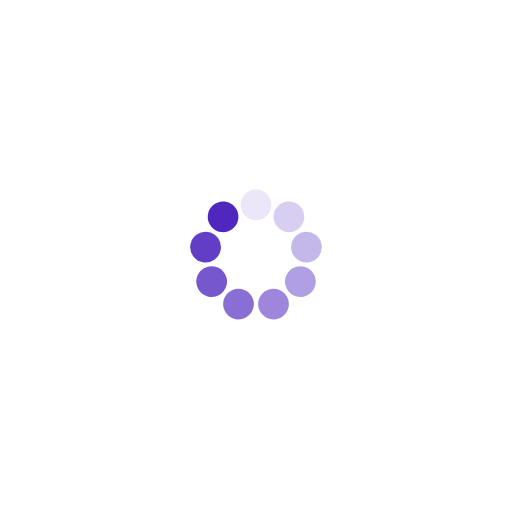
t = 0.00 s
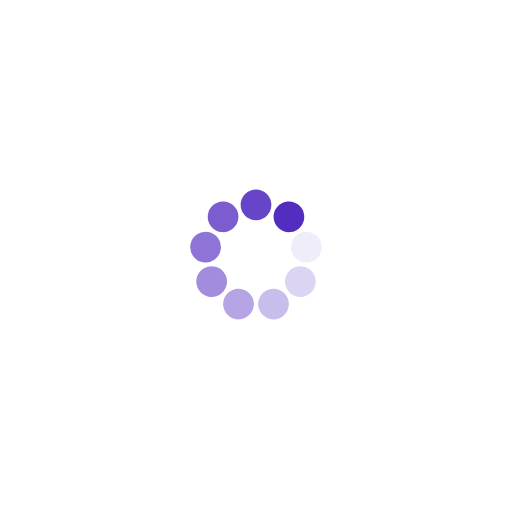
t = 0.25 s
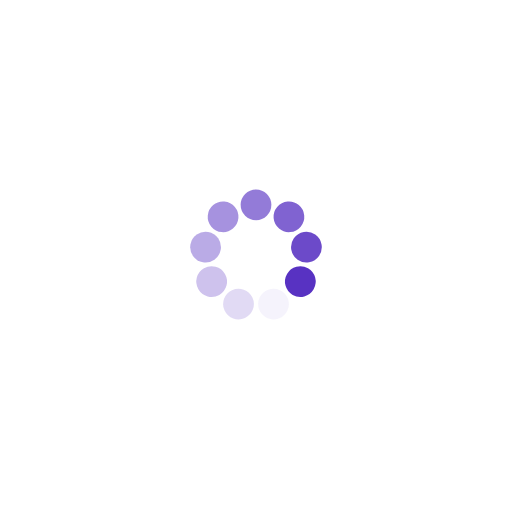
t = 0.50 s
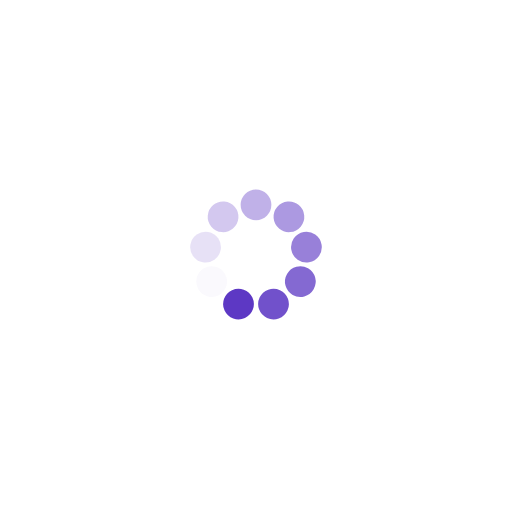
t = 0.75 s

The animated SVG that drew these frames (rendered in a browser with its animation timeline set to each time). Animation: 9 SMIL elements (animate=9); one cycle of 1.00 s, repeats indefinitely.

<?xml version="1.0" encoding="utf-8"?>
<svg xmlns="http://www.w3.org/2000/svg" xmlns:xlink="http://www.w3.org/1999/xlink" style="margin: auto; background: rgb(255, 255, 255); display: block; shape-rendering: auto;" width="200px" height="200px" viewBox="0 0 100 100" preserveAspectRatio="xMidYMid">
<g transform="rotate(0 50 50)">
  <rect x="47" y="37" rx="3" ry="3" width="6" height="6" fill="#4f27bf">
    <animate attributeName="opacity" values="1;0" keyTimes="0;1" dur="1s" begin="-0.8888888888888888s" repeatCount="indefinite"></animate>
  </rect>
</g><g transform="rotate(40 50 50)">
  <rect x="47" y="37" rx="3" ry="3" width="6" height="6" fill="#4f27bf">
    <animate attributeName="opacity" values="1;0" keyTimes="0;1" dur="1s" begin="-0.7777777777777778s" repeatCount="indefinite"></animate>
  </rect>
</g><g transform="rotate(80 50 50)">
  <rect x="47" y="37" rx="3" ry="3" width="6" height="6" fill="#4f27bf">
    <animate attributeName="opacity" values="1;0" keyTimes="0;1" dur="1s" begin="-0.6666666666666666s" repeatCount="indefinite"></animate>
  </rect>
</g><g transform="rotate(120 50 50)">
  <rect x="47" y="37" rx="3" ry="3" width="6" height="6" fill="#4f27bf">
    <animate attributeName="opacity" values="1;0" keyTimes="0;1" dur="1s" begin="-0.5555555555555556s" repeatCount="indefinite"></animate>
  </rect>
</g><g transform="rotate(160 50 50)">
  <rect x="47" y="37" rx="3" ry="3" width="6" height="6" fill="#4f27bf">
    <animate attributeName="opacity" values="1;0" keyTimes="0;1" dur="1s" begin="-0.4444444444444444s" repeatCount="indefinite"></animate>
  </rect>
</g><g transform="rotate(200 50 50)">
  <rect x="47" y="37" rx="3" ry="3" width="6" height="6" fill="#4f27bf">
    <animate attributeName="opacity" values="1;0" keyTimes="0;1" dur="1s" begin="-0.3333333333333333s" repeatCount="indefinite"></animate>
  </rect>
</g><g transform="rotate(240 50 50)">
  <rect x="47" y="37" rx="3" ry="3" width="6" height="6" fill="#4f27bf">
    <animate attributeName="opacity" values="1;0" keyTimes="0;1" dur="1s" begin="-0.2222222222222222s" repeatCount="indefinite"></animate>
  </rect>
</g><g transform="rotate(280 50 50)">
  <rect x="47" y="37" rx="3" ry="3" width="6" height="6" fill="#4f27bf">
    <animate attributeName="opacity" values="1;0" keyTimes="0;1" dur="1s" begin="-0.1111111111111111s" repeatCount="indefinite"></animate>
  </rect>
</g><g transform="rotate(320 50 50)">
  <rect x="47" y="37" rx="3" ry="3" width="6" height="6" fill="#4f27bf">
    <animate attributeName="opacity" values="1;0" keyTimes="0;1" dur="1s" begin="0s" repeatCount="indefinite"></animate>
  </rect>
</g>
<!-- [ldio] generated by https://loading.io/ --></svg>
